Photos from the image-classification dataset "images" in the GitHub repository Saki-Hashimoto/Recicippe2. Its 22 classes are: bacon, bakon, broccoli, carott, chicken, daikon radish, eggplant, enoki mushroom, eringi, green onion, green pepper, hikiniku, maitake mushroom, moyashi, onion, pork, pumpkin, saba, salmon, simeji, tofu, tomato.

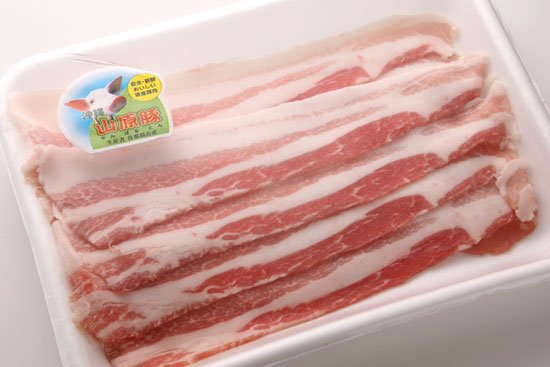
Label: pork

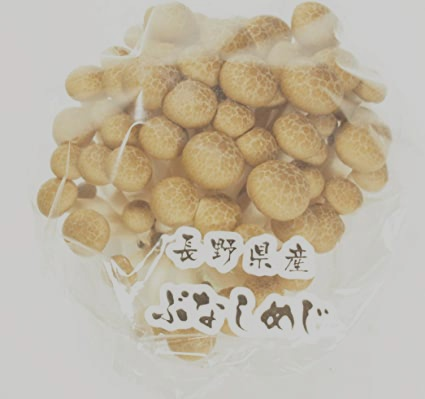
Label: simeji

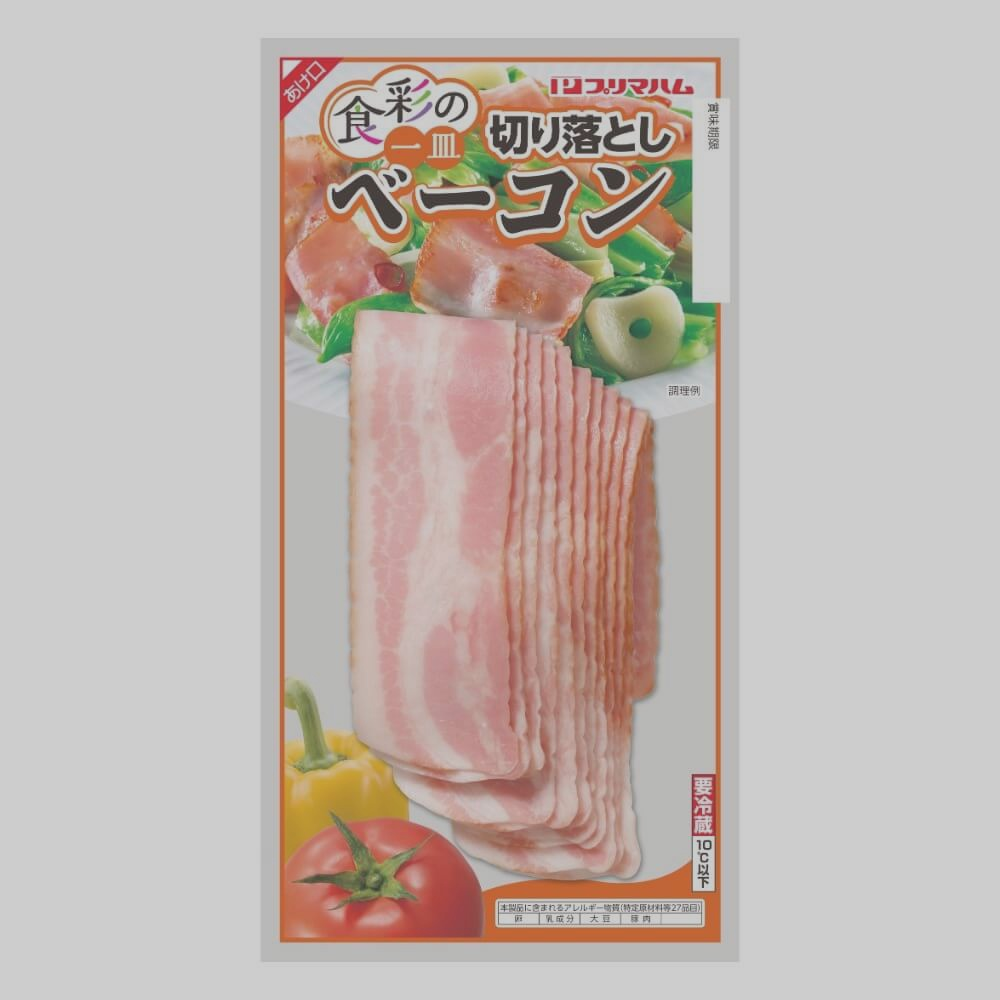
Label: bacon

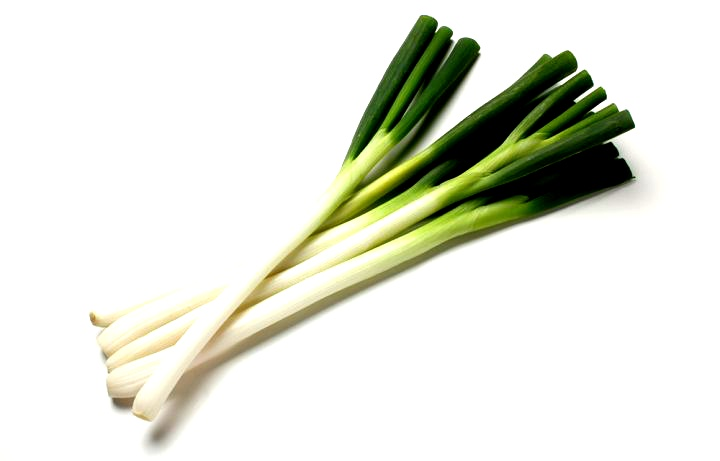
Label: green onion

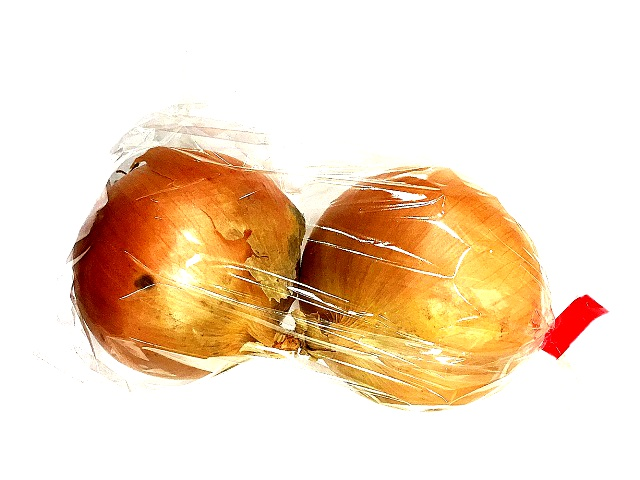
Label: onion

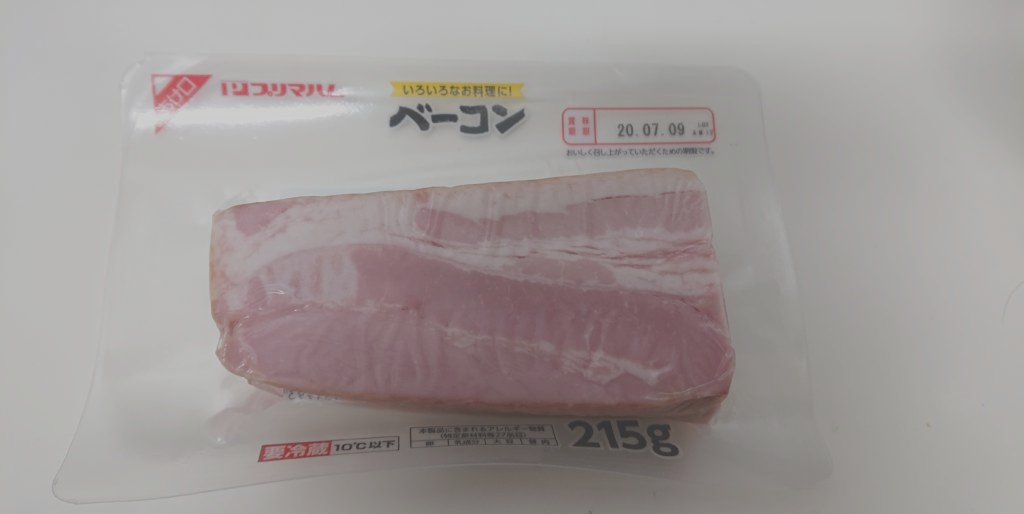
Label: bakon
